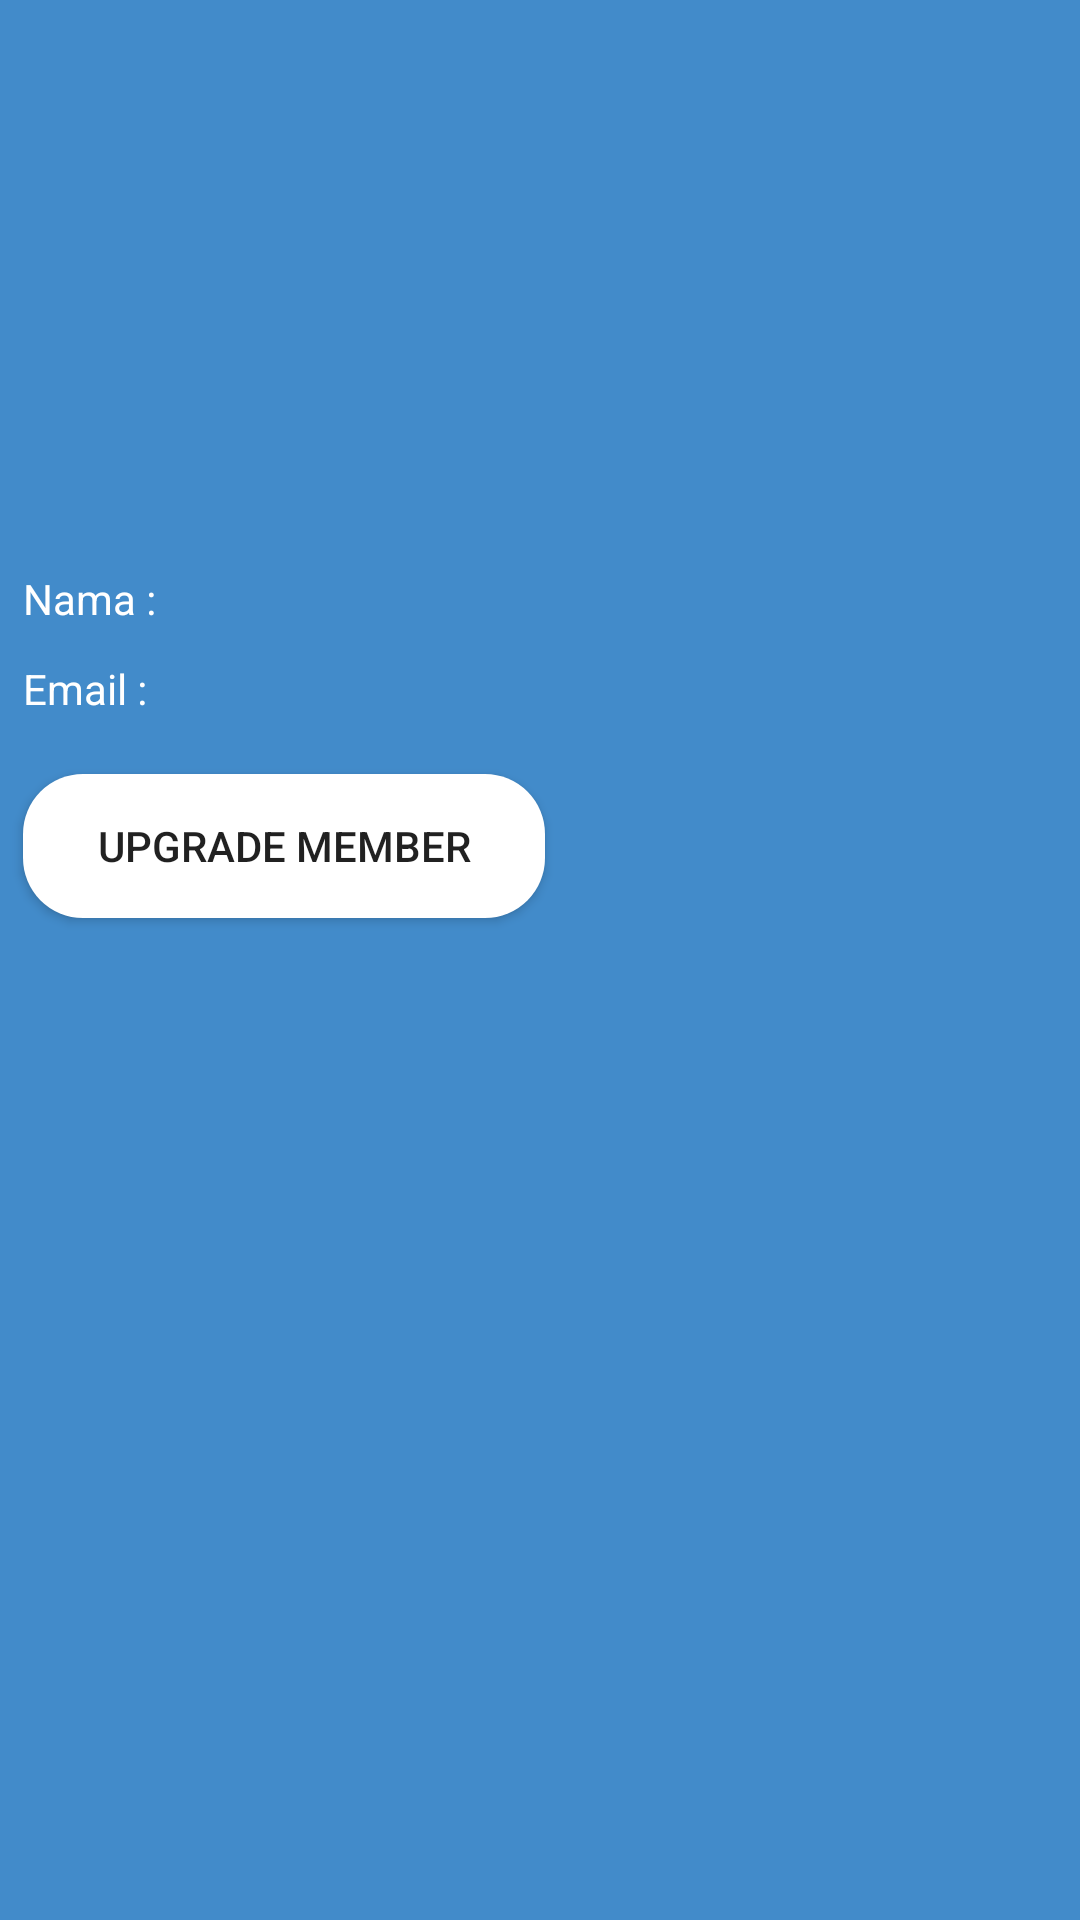

Write the Android layout XML for this screen, with the resource values it uses.
<!-- AndroidManifest.xml: application theme AppTheme -->
<!-- res/layout/activity_profil.xml -->
<?xml version="1.0" encoding="utf-8"?>
<androidx.constraintlayout.widget.ConstraintLayout xmlns:android="http://schemas.android.com/apk/res/android"
    xmlns:app="http://schemas.android.com/apk/res-auto"
    xmlns:tools="http://schemas.android.com/tools"
    android:layout_width="match_parent"
    android:layout_height="match_parent"
    tools:context=".MainActivity"
    android:background="#428bca"
    android:orientation="vertical">

    <ImageView
        android:id="@+id/imageView2"
        android:layout_width="150dp"
        android:layout_height="150dp"
        android:layout_marginTop="16dp"
        android:background="@drawable/ic_account_circle_black_24dp"
        app:layout_constraintEnd_toEndOf="parent"
        app:layout_constraintHorizontal_bias="0.498"
        app:layout_constraintStart_toStartOf="parent"
        app:layout_constraintTop_toTopOf="parent"
        tools:ignore="MissingConstraints" />

    <Button
        android:id="@+id/member1"
        android:layout_width="174dp"
        android:layout_height="wrap_content"
        android:layout_marginStart="33dp"
        android:layout_marginTop="8dp"
        android:layout_marginEnd="204dp"
        android:background="@drawable/custom4"
        android:text="Upgrade Member"
        app:layout_constraintEnd_toEndOf="parent"
        app:layout_constraintStart_toStartOf="parent"
        app:layout_constraintTop_toBottomOf="@+id/textView3"
        tools:ignore="MissingConstraints" />

    <TextView
        android:id="@+id/textView2"
        android:layout_width="345dp"
        android:layout_height="30dp"
        android:layout_gravity="center_vertical"
        android:layout_marginTop="24dp"
        android:text="Nama :"
        android:textColor="#ffff"
        app:layout_constraintEnd_toEndOf="parent"
        app:layout_constraintStart_toStartOf="parent"
        app:layout_constraintTop_toBottomOf="@+id/imageView2" />

    <TextView
        android:id="@+id/textView3"
        android:layout_width="345dp"
        android:layout_height="30dp"
        android:layout_gravity="center_vertical"
        android:text="Email :"
        android:textColor="#ffff"
        app:layout_constraintEnd_toEndOf="parent"
        app:layout_constraintStart_toStartOf="parent"
        app:layout_constraintTop_toBottomOf="@+id/textView2" />


</androidx.constraintlayout.widget.ConstraintLayout>
<!-- resources referenced by this layout -->
<resources>
  <!-- drawable custom4 (drawable) -->
  <?xml version="1.0" encoding="utf-8"?>
  <shape xmlns:android="http://schemas.android.com/apk/res/android"
      android:shape="rectangle">
  
      <gradient
          android:startColor="#FFFF"
          android:endColor="#ffff"
          android:type="linear"/>
  
      <corners android:radius="20dp"/>
  
  </shape>
  <style name="AppTheme" parent="Theme.AppCompat.Light.NoActionBar">
          
          <item name="colorPrimary">#336b9c</item>
          <item name="colorPrimaryDark">#254e72</item>
          <item name="colorAccent">@color/colorAccent</item>
      </style>
  <!-- not gathered from this repository: default colours our renderer supplied (Android Studio template values) -->
  <color name="colorAccent">#FF03DAC5</color>
</resources>
